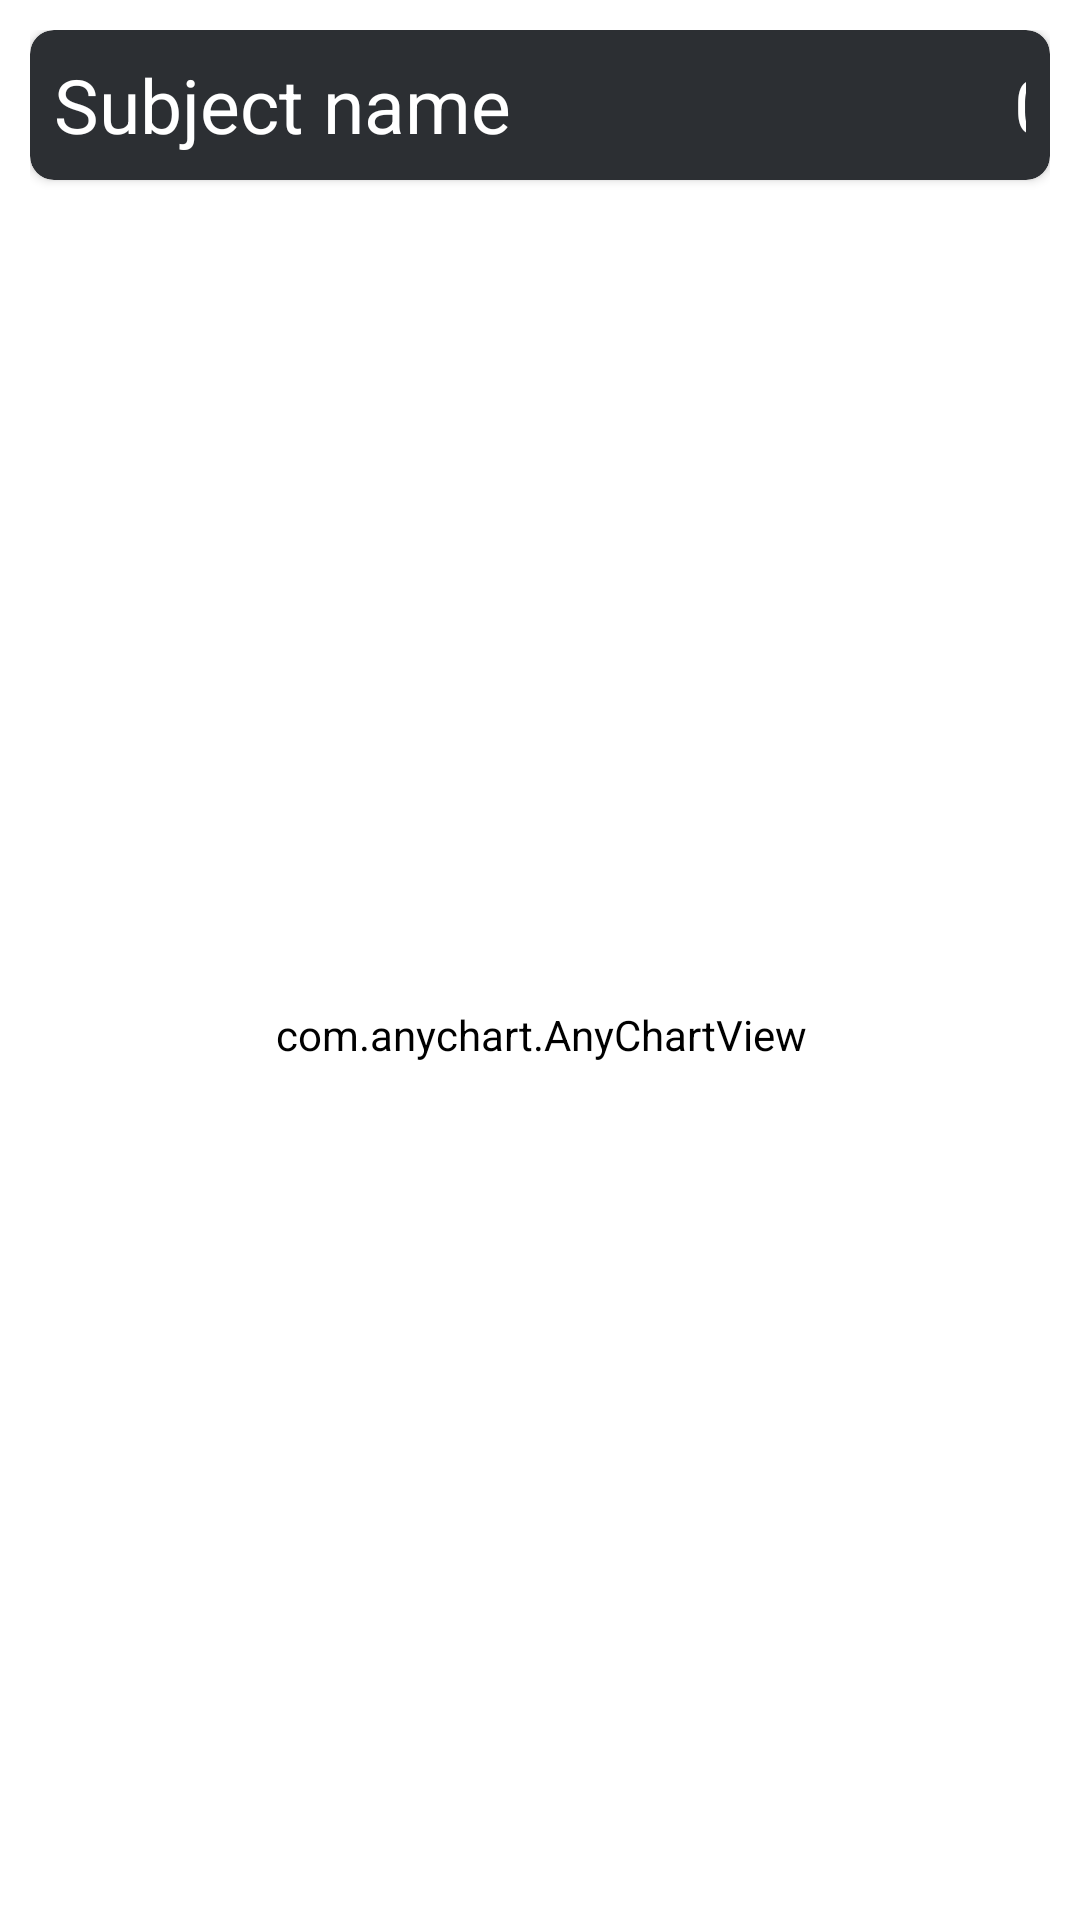

Reconstruct the res/layout file that produces this screen, plus the resources it refers to.
<!-- AndroidManifest.xml: application theme Theme.MonitUsMobile -->
<!-- res/layout/activity_statistics_template.xml -->
<?xml version="1.0" encoding="utf-8"?>
<androidx.constraintlayout.widget.ConstraintLayout xmlns:android="http://schemas.android.com/apk/res/android"
    xmlns:app="http://schemas.android.com/apk/res-auto"
    android:gravity="center"
    android:padding="10dp"
    android:backgroundTint="@color/white"
    xmlns:tools="http://schemas.android.com/tools"
    android:layout_width="match_parent"
    android:layout_height="match_parent"
    tools:context=".statistics_template">

    
    <androidx.cardview.widget.CardView
        android:id="@+id/statistics_subjectCard_header"
        android:layout_width="match_parent"
        android:layout_height="50dp"
        app:cardCornerRadius="8dp"
        app:cardBackgroundColor="@color/dark_but_not_black"
        app:layout_constraintEnd_toEndOf="parent"
        app:layout_constraintStart_toStartOf="parent"
        app:layout_constraintTop_toTopOf="parent">

        
        <TextView
            android:id="@+id/statistics_subjectheadername"
            android:layout_width="230dp"
            android:layout_height="match_parent"
            android:textSize="25sp"
            android:padding="8dp"
            android:textColor="@color/white"
            android:text="@string/statistics_subject_headername"/>

        <TextView
            android:id="@+id/statistics_subjectaverage"
            android:layout_width="wrap_content"
            android:layout_height="match_parent"
            android:textSize="25sp"
            android:padding="8dp"
            android:textColor="@color/white"
            android:text="0"
            android:layout_marginLeft="320dp"/>

    </androidx.cardview.widget.CardView>

    <com.anychart.AnyChartView
        android:id="@+id/any_chart_view"
        android:layout_width="397dp"
        android:layout_height="492dp"
        android:backgroundTint="@color/white"
        app:layout_constraintBottom_toBottomOf="parent"
        app:layout_constraintEnd_toEndOf="parent"
        app:layout_constraintStart_toStartOf="parent"
        app:layout_constraintTop_toBottomOf="@id/statistics_subjectCard_header" />

</androidx.constraintlayout.widget.ConstraintLayout>
<!-- resources referenced by this layout -->
<resources>
  <color name="dark_but_not_black">#2C2F33</color>
  <color name="white">#FFFFFFFF</color>
  <string name="statistics_subject_headername">Subject name</string>
  <style name="Theme.MonitUsMobile" parent="Theme.MaterialComponents.DayNight.DarkActionBar">
          
          <item name="colorPrimary">@color/dark_but_not_black</item>
          <item name="colorPrimaryVariant">@color/purple_700</item>
          <item name="colorOnPrimary">@color/white</item>
          
          <item name="colorSecondary">@color/teal_200</item>
          <item name="colorSecondaryVariant">@color/teal_700</item>
          <item name="colorOnSecondary">@color/black</item>
          
          <item name="android:statusBarColor" tools:targetApi="l">?attr/colorPrimaryVariant</item>
          
      </style>
  <color name="purple_700">#FF3700B3</color>
  <color name="teal_200">#FF03DAC5</color>
  <color name="teal_700">#FF018786</color>
  <color name="black">#FF000000</color>
</resources>
